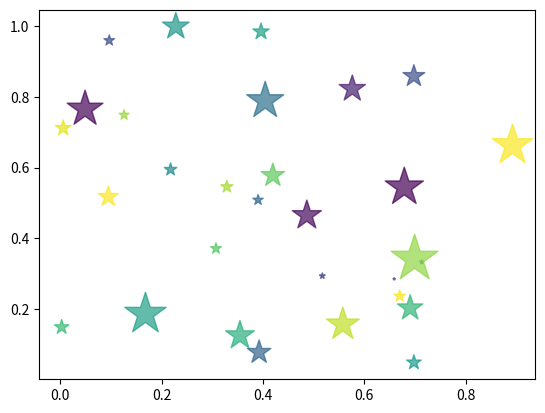

The matplotlib source for this figure:
import numpy as np
import matplotlib.pyplot as plt

x = np.random.rand(30)
y = np.random.rand(30)
colors = np.random.rand(30)
size = np.pi * (np.random.rand(30)*20) **2
plt.scatter(x, y, s=size, c = colors, marker='*', alpha=0.7)
plt.show()